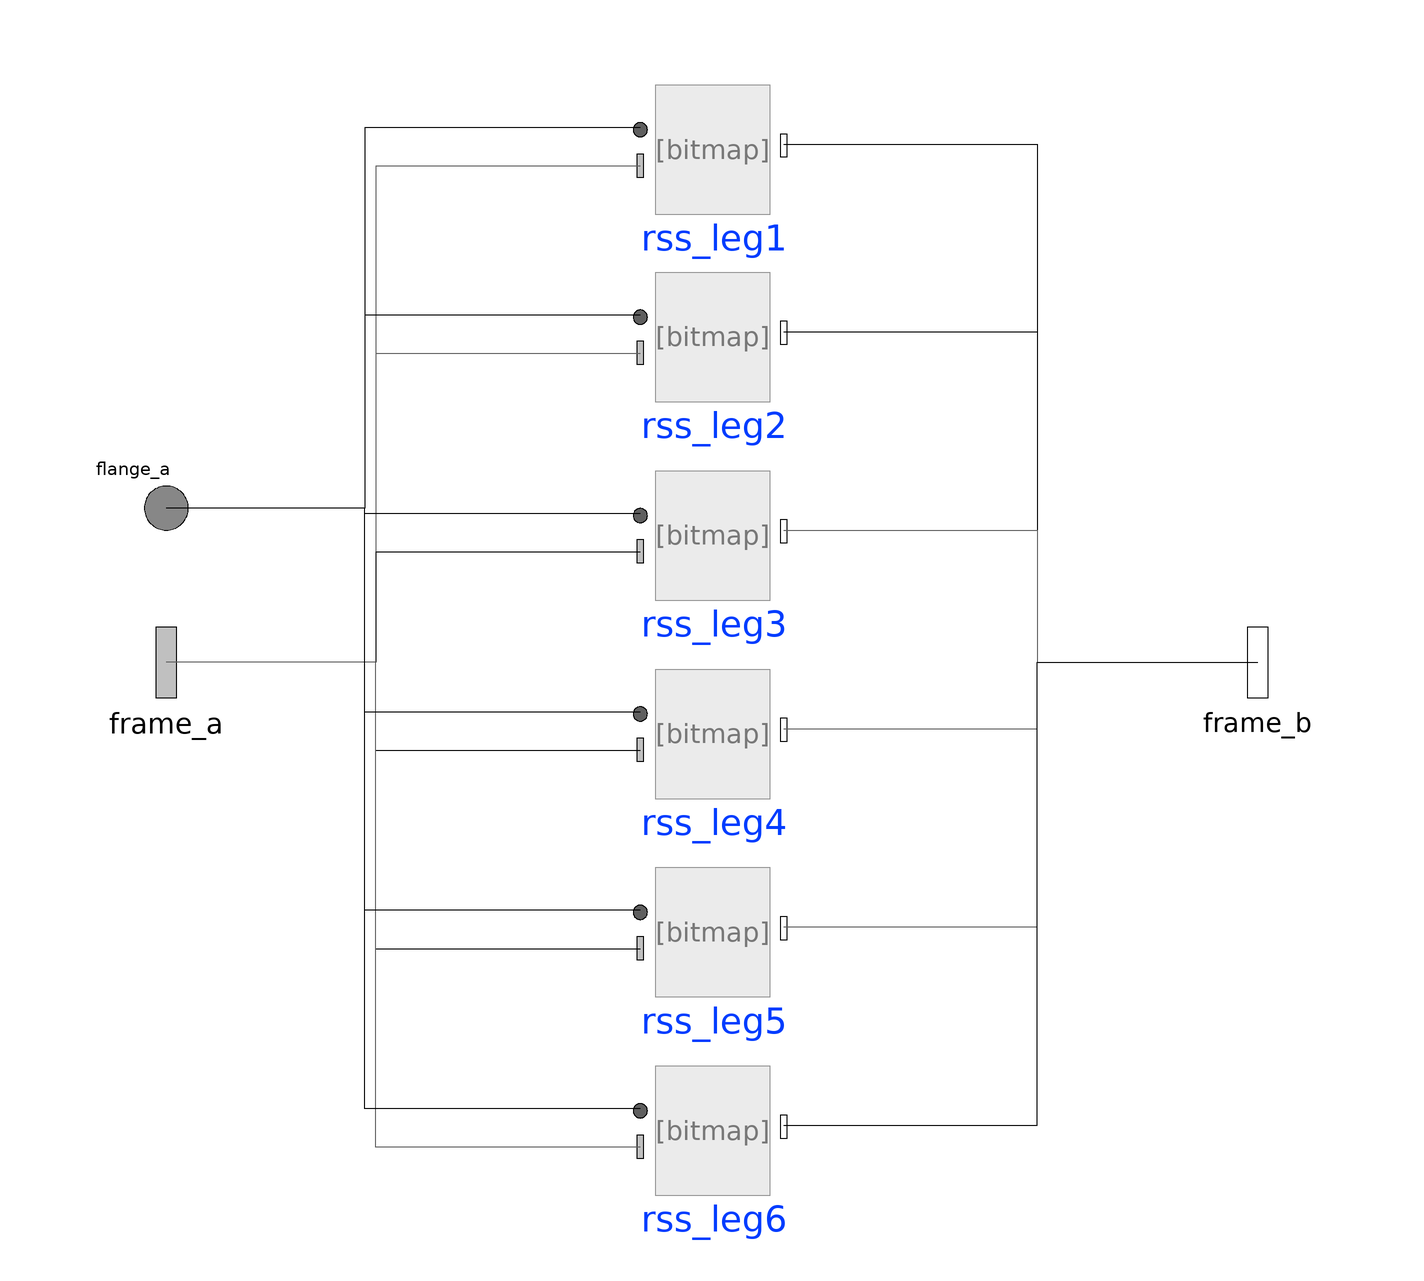

This picture is the connection diagram that the Modelica source below describes through its graphical annotations.

model six_rss_legs
      outer Modelica.Mechanics.MultiBody.World world;
      parameter Boolean useQuat = false annotation(
        Dialog(tab = "Advanced"));
      Body.rss_leg rss_leg6(lefPositionConfig = {2, -1}, stateSelect = StateSelect.avoid) annotation(
        Placement(visible = true, transformation(origin = {1, -85}, extent = {{-13, -13}, {13, 13}}, rotation = 0)));
      Body.rss_leg rss_leg5(lefPositionConfig = {2, 1}, stateSelect = StateSelect.avoid) annotation(
        Placement(visible = true, transformation(origin = {1, -49}, extent = {{-13, -13}, {13, 13}}, rotation = 0)));
      Body.rss_leg rss_leg2(lefPositionConfig = {0, -1}) annotation(
        Placement(visible = true, transformation(origin = {1, 59}, extent = {{-13, -13}, {13, 13}}, rotation = 0)));
      Body.rss_leg rss_leg4(lefPositionConfig = {1, -1}, stateSelect = StateSelect.avoid) annotation(
        Placement(visible = true, transformation(origin = {1, -13}, extent = {{-13, -13}, {13, 13}}, rotation = 0)));
      Body.rss_leg rss_leg3(lefPositionConfig = {1, 1}) annotation(
        Placement(visible = true, transformation(origin = {1, 23}, extent = {{-13, -13}, {13, 13}}, rotation = 0)));
      Body.rss_leg rss_leg1(lefPositionConfig = {0, 1}, useQuat = useQuat) annotation(
        Placement(visible = true, transformation(origin = {1, 93}, extent = {{-13, -13}, {13, 13}}, rotation = 0)));
      Modelica.Mechanics.MultiBody.Interfaces.Frame_a frame_a[6] annotation(
        Placement(visible = true, transformation(origin = {-98, 0}, extent = {{-16, -16}, {16, 16}}, rotation = 0), iconTransformation(origin = {-98, -4}, extent = {{-16, -16}, {16, 16}}, rotation = 0)));
      Modelica.Mechanics.MultiBody.Interfaces.Frame_b frame_b[6] annotation(
        Placement(visible = true, transformation(origin = {100, 0}, extent = {{-16, -16}, {16, 16}}, rotation = 0), iconTransformation(origin = {100, 0}, extent = {{-16, -16}, {16, 16}}, rotation = 0)));
      Modelica.Mechanics.Rotational.Interfaces.Flange_a flange_a[6] annotation(
        Placement(visible = true, transformation(origin = {-98, 28}, extent = {{-10, -10}, {10, 10}}, rotation = 0), iconTransformation(origin = {0, 98}, extent = {{-10, -10}, {10, 10}}, rotation = 0)));
    equation
      connect(rss_leg1.frame_a, frame_a[1]) annotation(
        Line(points = {{-12, 90}, {-60, 90}, {-60, 0}, {-98, 0}}, color = {95, 95, 95}));
      connect(rss_leg2.frame_a, frame_a[2]) annotation(
        Line(points = {{-12, 56}, {-60, 56}, {-60, 0}, {-98, 0}}, color = {95, 95, 95}));
      connect(rss_leg3.frame_a, frame_a[3]) annotation(
        Line(points = {{-12, 20}, {-60, 20}, {-60, 0}, {-98, 0}}));
      connect(rss_leg4.frame_a, frame_a[4]) annotation(
        Line(points = {{-12, -16}, {-60, -16}, {-60, 0}, {-98, 0}}));
      connect(rss_leg5.frame_a, frame_a[5]) annotation(
        Line(points = {{-12, -52}, {-60, -52}, {-60, 0}, {-98, 0}}));
      connect(rss_leg6.frame_a, frame_a[6]) annotation(
        Line(points = {{-12, -88}, {-60, -88}, {-60, 0}, {-98, 0}}, color = {95, 95, 95}));
      connect(rss_leg1.frame_b, frame_b[1]) annotation(
        Line(points = {{14, 94}, {60, 94}, {60, 0}, {100, 0}}));
      connect(rss_leg2.frame_b, frame_b[2]) annotation(
        Line(points = {{14, 60}, {60, 60}, {60, 0}, {100, 0}}));
      connect(rss_leg3.frame_b, frame_b[3]) annotation(
        Line(points = {{14, 24}, {60, 24}, {60, 0}, {100, 0}}, color = {95, 95, 95}));
      connect(rss_leg4.frame_b, frame_b[4]) annotation(
        Line(points = {{14, -12}, {60, -12}, {60, 0}, {100, 0}}, color = {95, 95, 95}));
      connect(rss_leg5.frame_b, frame_b[5]) annotation(
        Line(points = {{14, -48}, {60, -48}, {60, 0}, {100, 0}}, color = {95, 95, 95}));
      connect(rss_leg6.frame_b, frame_b[6]) annotation(
        Line(points = {{14, -84}, {60, -84}, {60, 0}, {100, 0}}));
      connect(rss_leg1.flange_a, flange_a[1]) annotation(
        Line(points = {{-12, 97}, {-62, 97}, {-62, 28}, {-98, 28}}));
      connect(rss_leg2.flange_a, flange_a[2]) annotation(
        Line(points = {{-12, 63}, {-62, 63}, {-62, 28}, {-98, 28}}));
      connect(rss_leg3.flange_a, flange_a[3]) annotation(
        Line(points = {{-12, 27}, {-62, 27}, {-62, 28}, {-98, 28}}));
      connect(rss_leg4.flange_a, flange_a[4]) annotation(
        Line(points = {{-12, -9}, {-62, -9}, {-62, 28}, {-98, 28}}));
      connect(rss_leg5.flange_a, flange_a[5]) annotation(
        Line(points = {{-12, -45}, {-62, -45}, {-62, 28}, {-98, 28}}));
      connect(rss_leg6.flange_a, flange_a[6]) annotation(
        Line(points = {{-12, -81}, {-62, -81}, {-62, 28}, {-98, 28}}));
      annotation(
        Diagram(coordinateSystem(extent = {{-100, -110}, {100, 110}})),
        Icon( coordinateSystem(extent = {{-100, -110}, {100, 110}}), graphics = {Text(origin = {0, -59}, lineColor = {0, 0, 255}, fillColor = {85, 0, 255}, fillPattern = FillPattern.Solid, extent = {{-60, 25}, {60, -25}}, textString = "%name")}));
    end six_rss_legs;